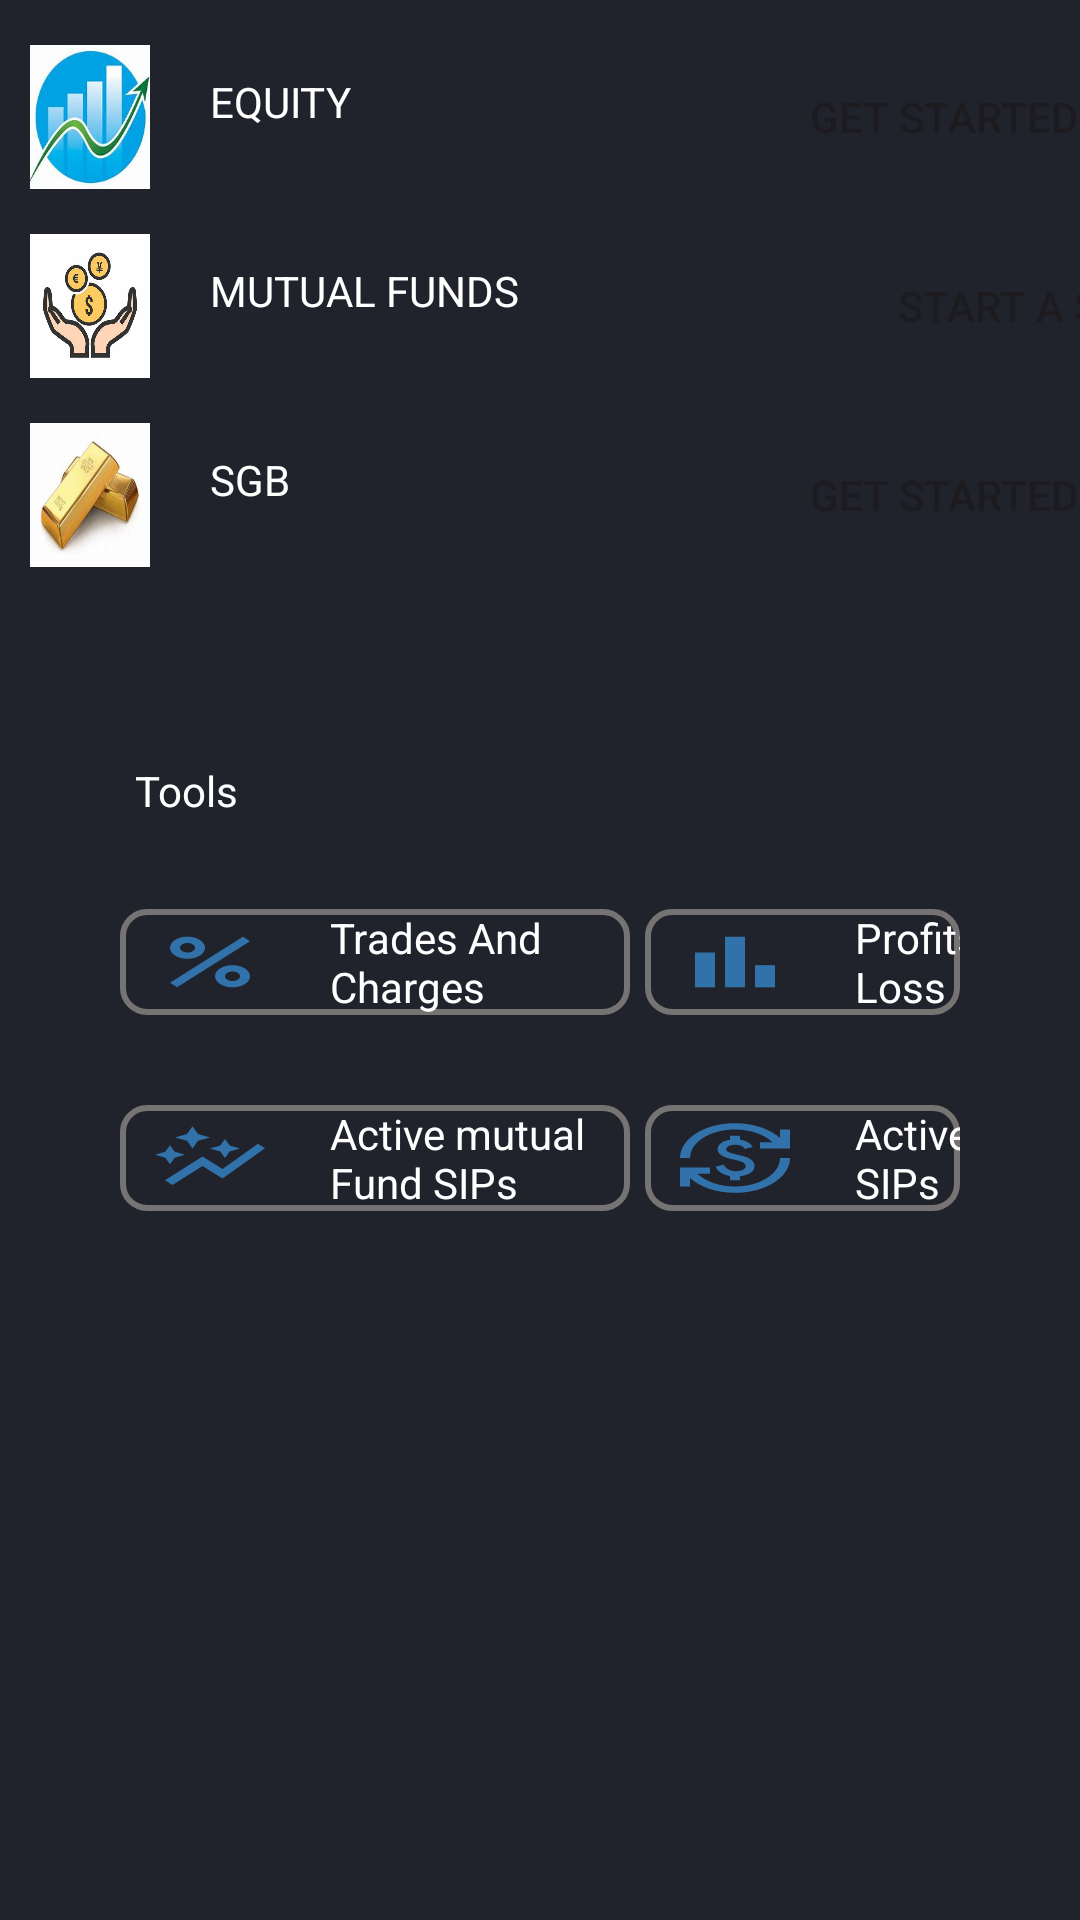

Android layout source for this screen:
<!-- AndroidManifest.xml: application theme Theme.AngelOne -->
<!-- res/layout/fragment_all.xml -->
<?xml version="1.0" encoding="utf-8"?>
<LinearLayout xmlns:android="http://schemas.android.com/apk/res/android"
    xmlns:tools="http://schemas.android.com/tools"
    android:layout_width="match_parent"
    android:layout_height="match_parent"
    android:orientation="vertical"
    android:background="#20232c"
    tools:context=".Portfolio.AllFragment">

<LinearLayout
    android:layout_width="match_parent"
    android:layout_height="wrap_content"
    android:layout_marginTop="10dp"
    android:id="@+id/equity"
    android:orientation="horizontal">

    <ImageView
        android:layout_width="40dp"
        android:layout_height="match_parent"
        android:layout_marginTop="5dp"
        android:layout_marginBottom="5dp"
        android:layout_marginStart="10dp"
        android:background="@drawable/equity" />
    <TextView
        android:layout_width="110dp"
        android:layout_height="wrap_content"
        android:layout_marginStart="20dp"
        android:textColor="@color/white"
        android:text="EQUITY" />

    <Button
        android:layout_width="wrap_content"
        android:layout_height="wrap_content"
        android:background="@drawable/btn_login"
        android:text="GET STARTED"
        android:id="@+id/equitybtn"
        android:layout_marginTop="5dp"
        android:layout_marginBottom="5dp"
        android:layout_marginStart="90dp"/>

</LinearLayout>

    <LinearLayout
        android:layout_width="match_parent"
        android:layout_height="wrap_content"
        android:id="@+id/mutualfunds"
        android:layout_marginTop="5dp"
        android:orientation="horizontal">

        <ImageView
            android:layout_width="40dp"
            android:layout_height="match_parent"
            android:layout_marginStart="10dp"
            android:layout_marginTop="5dp"
            android:layout_marginBottom="5dp"
            android:background="@drawable/mutualfunds" />
        <TextView
            android:layout_width="110dp"
            android:layout_height="wrap_content"
            android:layout_marginStart="20dp"
            android:textColor="@color/white"
            android:text="MUTUAL FUNDS" />

        <Button
            android:layout_width="138dp"
            android:layout_height="wrap_content"
            android:layout_marginStart="90dp"
            android:layout_marginTop="5dp"
            android:id="@+id/mutualfundsbtn"
            android:layout_marginBottom="5dp"
            android:background="@drawable/btn_login"
            android:text="START A SIP" />

    </LinearLayout>


    <LinearLayout
        android:layout_width="match_parent"
        android:layout_height="wrap_content"
        android:layout_marginTop="5dp"
        android:id="@+id/sgb"
        android:orientation="horizontal">

        <ImageView
            android:layout_width="40dp"
            android:layout_height="match_parent"
            android:layout_marginTop="5dp"
            android:layout_marginBottom="5dp"
            android:layout_marginStart="10dp"
            android:background="@drawable/sgb" />
        <TextView
            android:layout_width="110dp"
            android:textColor="@color/white"
            android:layout_height="wrap_content"
            android:layout_marginStart="20dp"
            android:text="SGB" />

        <Button
            android:layout_width="wrap_content"
            android:layout_height="wrap_content"
            android:layout_marginTop="5dp"
            android:layout_marginBottom="5dp"
            android:layout_marginStart="90dp"
            android:id="@+id/sgbbtn"
            android:background="@drawable/btn_login"
            android:text="GET STARTED" />

    </LinearLayout>


<LinearLayout
    android:layout_width="wrap_content"
    android:layout_height="wrap_content"
    android:layout_marginTop="10dp"
    android:padding="40dp"
    android:orientation="vertical">
    <TextView
        android:layout_width="wrap_content"
        android:layout_height="wrap_content"
        android:layout_marginStart="5dp"
        android:layout_marginTop="10dp"
        android:textColor="@color/white"
        android:text="Tools" />
 <LinearLayout
     android:layout_width="wrap_content"
     android:layout_height="wrap_content"
     android:layout_marginTop="30dp"
     android:orientation="horizontal">
     <LinearLayout
         android:layout_width="wrap_content"
         android:layout_height="wrap_content"
         android:orientation="horizontal"
         android:background="@drawable/layouts_outline">
        <ImageView
            android:layout_width="40dp"
            android:layout_height="match_parent"
            android:layout_marginTop="5dp"
            android:layout_marginBottom="5dp"
            android:layout_marginStart="10dp"
            android:background="@drawable/baseline_percent_24" />
        <TextView
            android:layout_width="100dp"
            android:textColor="@color/white"
            android:layout_height="wrap_content"
            android:layout_marginStart="20dp"
            android:text="Trades And Charges" />
     </LinearLayout>
    <LinearLayout
        android:layout_width="wrap_content"
        android:layout_height="wrap_content"
        android:layout_marginStart="5dp"
        android:orientation="horizontal"
        android:background="@drawable/layouts_outline">
        <ImageView
            android:layout_width="40dp"
            android:layout_height="match_parent"
            android:layout_marginStart="10dp"
            android:layout_marginTop="5dp"
            android:layout_marginBottom="5dp"
            android:background="@drawable/profit" />
        <TextView
            android:layout_width="100dp"
            android:textColor="@color/white"
            android:layout_height="wrap_content"
            android:layout_marginStart="20dp"
            android:text="Profits And Loss" />
    </LinearLayout>
 </LinearLayout>

    <LinearLayout
        android:layout_width="wrap_content"
        android:layout_height="wrap_content"
        android:layout_marginTop="30dp"
        android:orientation="horizontal">
        <LinearLayout
            android:layout_width="wrap_content"
            android:layout_height="wrap_content"
            android:orientation="horizontal"
            android:background="@drawable/layouts_outline">
            <ImageView
                android:layout_width="40dp"
                android:layout_height="match_parent"
                android:layout_marginTop="5dp"
                android:layout_marginBottom="5dp"
                android:layout_marginStart="10dp"
                android:background="@drawable/mutualfnds" />
            <TextView
                android:layout_width="100dp"
                android:textColor="@color/white"
                android:layout_height="wrap_content"
                android:layout_marginStart="20dp"
                android:text="Active mutual Fund SIPs" />
        </LinearLayout>
        <LinearLayout
            android:layout_width="wrap_content"
            android:layout_height="wrap_content"
            android:layout_marginStart="5dp"
            android:orientation="horizontal"
            android:background="@drawable/layouts_outline">
            <ImageView
                android:layout_width="40dp"
                android:layout_height="match_parent"
                android:layout_marginTop="5dp"
                android:layout_marginBottom="5dp"
                android:layout_marginStart="10dp"
                android:background="@drawable/stocks" />
            <TextView
                android:layout_width="100dp"
                android:textColor="@color/white"
                android:layout_height="wrap_content"
                android:layout_marginStart="20dp"
                android:text="Active Stock SIPs" />
        </LinearLayout>
    </LinearLayout>

    </LinearLayout>
</LinearLayout>
<!-- resources referenced by this layout -->
<resources>
  <color name="white">#FFFFFFFF</color>
  <!-- drawable baseline_percent_24 (drawable) -->
  <vector android:alpha="0.65" android:height="24dp"
      android:tint="#389CEE" android:viewportHeight="24"
      android:viewportWidth="24" android:width="24dp" xmlns:android="http://schemas.android.com/apk/res/android">
      <path android:fillColor="@android:color/white" android:pathData="M7.5,11C9.43,11 11,9.43 11,7.5S9.43,4 7.5,4S4,5.57 4,7.5S5.57,11 7.5,11zM7.5,6C8.33,6 9,6.67 9,7.5S8.33,9 7.5,9S6,8.33 6,7.5S6.67,6 7.5,6z"/>
      <path android:fillColor="@android:color/white" android:pathData="M4.0025,18.5831l14.5875,-14.5875l1.4142,1.4142l-14.5875,14.5875z"/>
      <path android:fillColor="@android:color/white" android:pathData="M16.5,13c-1.93,0 -3.5,1.57 -3.5,3.5s1.57,3.5 3.5,3.5s3.5,-1.57 3.5,-3.5S18.43,13 16.5,13zM16.5,18c-0.83,0 -1.5,-0.67 -1.5,-1.5s0.67,-1.5 1.5,-1.5s1.5,0.67 1.5,1.5S17.33,18 16.5,18z"/>
  </vector>
  <!-- drawable equity: jpg bitmap (drawable, 7166 bytes) -->
  <!-- drawable layouts_outline (drawable) -->
  <shape xmlns:android="http://schemas.android.com/apk/res/android">
      <solid android:color="@android:color/transparent" />
      <stroke
          android:width="2dp"
          android:color="#767373" /> 
      <corners android:radius="8dp" /> 
  </shape>
  <!-- drawable mutualfnds (drawable) -->
  <vector android:alpha="0.65" android:height="24dp"
      android:tint="#389CEE" android:viewportHeight="24"
      android:viewportWidth="24" android:width="24dp" xmlns:android="http://schemas.android.com/apk/res/android">
      <path android:fillColor="@android:color/white" android:pathData="M14.06,9.94L12,9l2.06,-0.94L15,6l0.94,2.06L18,9l-2.06,0.94L15,12L14.06,9.94zM4,14l0.94,-2.06L7,11l-2.06,-0.94L4,8l-0.94,2.06L1,11l2.06,0.94L4,14zM8.5,9l1.09,-2.41L12,5.5L9.59,4.41L8.5,2L7.41,4.41L5,5.5l2.41,1.09L8.5,9zM4.5,20.5l6,-6.01l4,4L23,8.93l-1.41,-1.41l-7.09,7.97l-4,-4L3,19L4.5,20.5z"/>
  </vector>
  <!-- drawable mutualfunds: jpg bitmap (drawable, 19586 bytes) -->
  <!-- drawable profit (drawable) -->
  <vector android:alpha="0.65" android:height="24dp"
      android:tint="#389CEE" android:viewportHeight="24"
      android:viewportWidth="24" android:width="24dp" xmlns:android="http://schemas.android.com/apk/res/android">
      <path android:fillColor="@android:color/white" android:pathData="M4,9h4v11h-4z"/>
      <path android:fillColor="@android:color/white" android:pathData="M16,13h4v7h-4z"/>
      <path android:fillColor="@android:color/white" android:pathData="M10,4h4v16h-4z"/>
  </vector>
  <!-- drawable sgb: jpg bitmap (drawable, 5088 bytes) -->
  <!-- drawable stocks (drawable) -->
  <vector android:alpha="0.65" android:height="24dp"
      android:tint="#389CEE" android:viewportHeight="24"
      android:viewportWidth="24" android:width="24dp" xmlns:android="http://schemas.android.com/apk/res/android">
      <path android:fillColor="@android:color/white" android:pathData="M12.89,11.1c-1.78,-0.59 -2.64,-0.96 -2.64,-1.9c0,-1.02 1.11,-1.39 1.81,-1.39c1.31,0 1.79,0.99 1.9,1.34l1.58,-0.67C15.39,8.03 14.72,6.56 13,6.24V5h-2v1.26C8.52,6.82 8.51,9.12 8.51,9.22c0,2.27 2.25,2.91 3.35,3.31c1.58,0.56 2.28,1.07 2.28,2.03c0,1.13 -1.05,1.61 -1.98,1.61c-1.82,0 -2.34,-1.87 -2.4,-2.09L8.1,14.75c0.63,2.19 2.28,2.78 2.9,2.96V19h2v-1.24c0.4,-0.09 2.9,-0.59 2.9,-3.22C15.9,13.15 15.29,11.93 12.89,11.1zM3,21H1v-6h6v2l-2.48,0c1.61,2.41 4.36,4 7.48,4c4.97,0 9,-4.03 9,-9h2c0,6.08 -4.92,11 -11,11c-3.72,0 -7.01,-1.85 -9,-4.67L3,21zM1,12C1,5.92 5.92,1 12,1c3.72,0 7.01,1.85 9,4.67L21,3h2v6h-6V7l2.48,0C17.87,4.59 15.12,3 12,3c-4.97,0 -9,4.03 -9,9H1z"/>
  </vector>
  <style name="Theme.AngelOne" parent="Base.Theme.AngelOne" />
  <style name="Base.Theme.AngelOne" parent="Theme.Material3.DayNight.NoActionBar">
          
          
      </style>
</resources>
